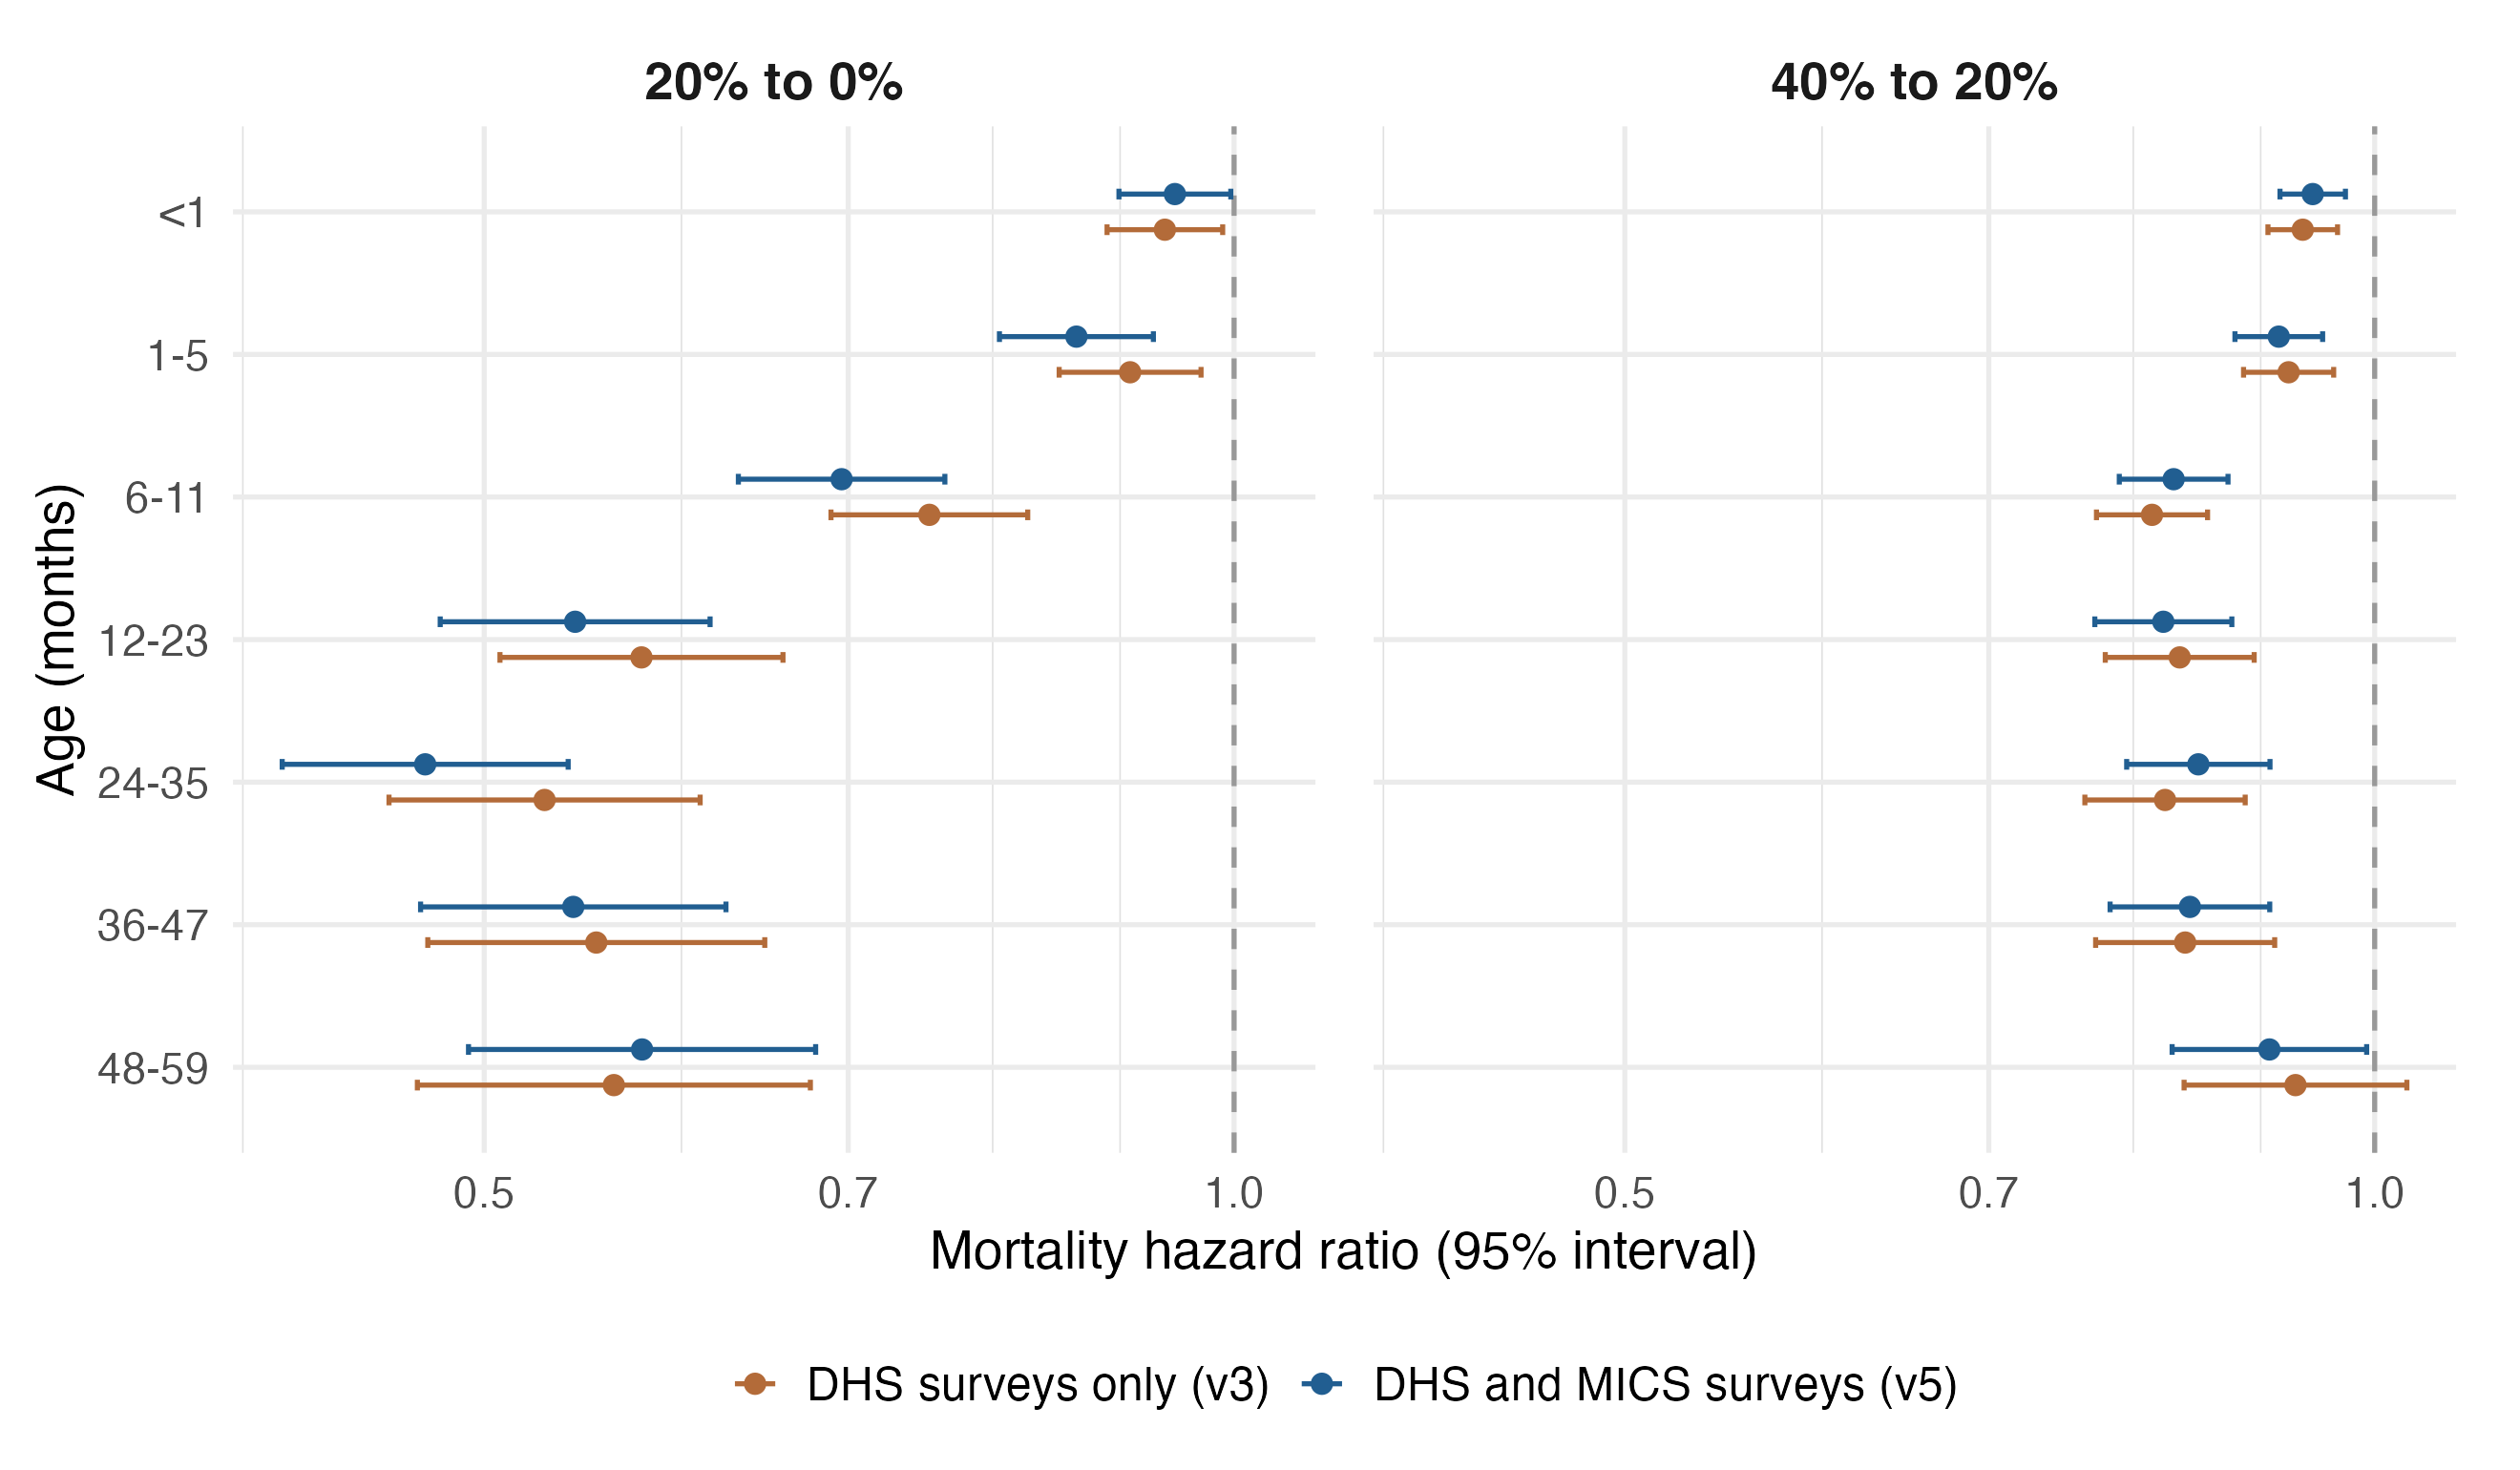

Data behind this chart, as committed beside it:
age_band, contrast, hazard_ratio, lower_95, upper_95, zero_extrapolation, iteration, reduction_pct, reduction_lower_95, reduction_upper_95
<1, 40% to 20%, 0.9357, 0.9061, 0.9663, FALSE, DHS surveys only (v3), 6.432, 3.374, 9.393
1-5, 40% to 20%, 0.9235, 0.8859, 0.9628, FALSE, DHS surveys only (v3), 7.647, 3.719, 11.41
6-11, 40% to 20%, 0.814, 0.7732, 0.8569, FALSE, DHS surveys only (v3), 18.6, 14.31, 22.68
12-23, 40% to 20%, 0.8351, 0.7796, 0.8946, FALSE, DHS surveys only (v3), 16.49, 10.54, 22.04
24-35, 40% to 20%, 0.8238, 0.765, 0.8872, FALSE, DHS surveys only (v3), 17.62, 11.28, 23.5
36-47, 40% to 20%, 0.8393, 0.7726, 0.9117, FALSE, DHS surveys only (v3), 16.07, 8.828, 22.74
48-59, 40% to 20%, 0.9294, 0.8385, 1.03, FALSE, DHS surveys only (v3), 7.059, -3.021, 16.15
<1, 20% to 0%, 0.938, 0.8892, 0.9895, TRUE, DHS surveys only (v3), 6.197, 1.048, 11.08
1-5, 20% to 0%, 0.9084, 0.8507, 0.9699, TRUE, DHS surveys only (v3), 9.163, 3.007, 14.93
6-11, 20% to 0%, 0.7545, 0.6889, 0.8263, TRUE, DHS surveys only (v3), 24.55, 17.37, 31.11
12-23, 20% to 0%, 0.5782, 0.5073, 0.659, TRUE, DHS surveys only (v3), 42.18, 34.1, 49.27
24-35, 20% to 0%, 0.5287, 0.4579, 0.6105, TRUE, DHS surveys only (v3), 47.13, 38.95, 54.21
36-47, 20% to 0%, 0.5546, 0.4746, 0.648, TRUE, DHS surveys only (v3), 44.54, 35.2, 52.54
48-59, 20% to 0%, 0.5637, 0.47, 0.6759, TRUE, DHS surveys only (v3), 43.63, 32.41, 53
<1, 40% to 20%, 0.9443, 0.9162, 0.9733, FALSE, DHS and MICS surveys (v5), 5.566, 2.666, 8.38
1-5, 40% to 20%, 0.9152, 0.8788, 0.953, FALSE, DHS and MICS surveys (v5), 8.481, 4.696, 12.12
6-11, 40% to 20%, 0.8304, 0.7897, 0.8732, FALSE, DHS and MICS surveys (v5), 16.96, 12.68, 21.03
12-23, 40% to 20%, 0.8225, 0.7721, 0.8763, FALSE, DHS and MICS surveys (v5), 17.75, 12.37, 22.79
24-35, 40% to 20%, 0.8496, 0.7951, 0.9078, FALSE, DHS and MICS surveys (v5), 15.04, 9.223, 20.49
36-47, 40% to 20%, 0.843, 0.783, 0.9076, FALSE, DHS and MICS surveys (v5), 15.7, 9.244, 21.7
48-59, 40% to 20%, 0.9073, 0.8293, 0.9926, FALSE, DHS and MICS surveys (v5), 9.273, 0.7363, 17.07
<1, 20% to 0%, 0.9468, 0.8991, 0.997, TRUE, DHS and MICS surveys (v5), 5.325, 0.3019, 10.09
1-5, 20% to 0%, 0.8644, 0.805, 0.9281, TRUE, DHS and MICS surveys (v5), 13.56, 7.187, 19.5
6-11, 20% to 0%, 0.6957, 0.6324, 0.7654, TRUE, DHS and MICS surveys (v5), 30.43, 23.46, 36.76
12-23, 20% to 0%, 0.5438, 0.4801, 0.6161, TRUE, DHS and MICS surveys (v5), 45.62, 38.39, 51.99
24-35, 20% to 0%, 0.4734, 0.4148, 0.5403, TRUE, DHS and MICS surveys (v5), 52.66, 45.97, 58.52
36-47, 20% to 0%, 0.5429, 0.4714, 0.6252, TRUE, DHS and MICS surveys (v5), 45.71, 37.48, 52.86
48-59, 20% to 0%, 0.5785, 0.4928, 0.6792, TRUE, DHS and MICS surveys (v5), 42.15, 32.08, 50.72
